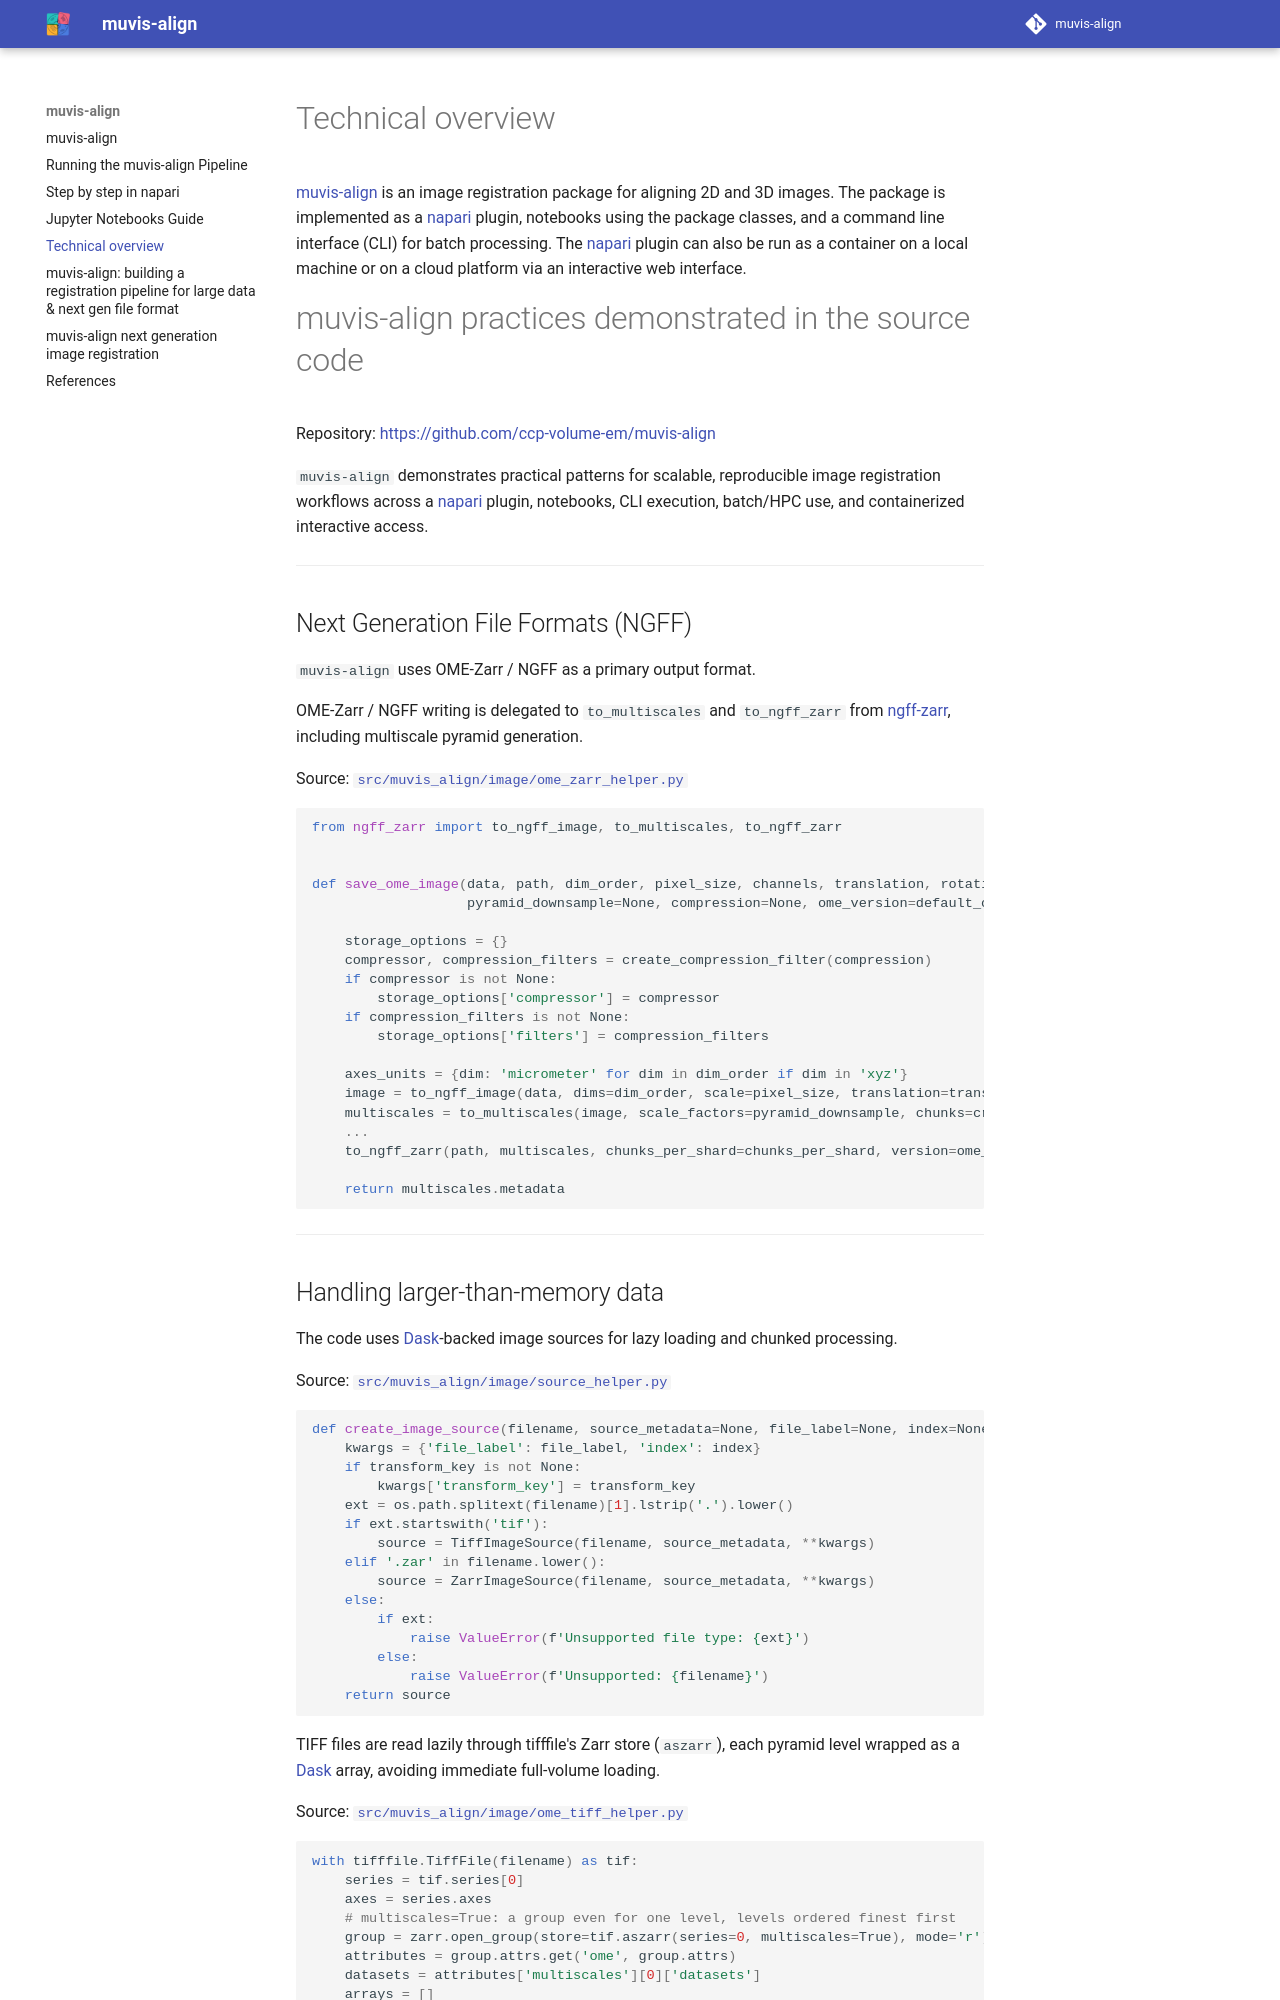

repository: ccp-volume-em/muvis-align · page: technical/index.html · generator: mkdocs

# Technical overview

[muvis-align](https://github.com/ccp-volume-em/muvis-align) is an image registration package for aligning 2D and 3D images.
The package is implemented as a [napari](https://napari.org/stable/) plugin, notebooks using the package classes, and a command line interface (CLI) for batch processing.
The [napari](https://napari.org/stable/) plugin can also be run as a container on a local machine or on a cloud platform via an interactive web interface.

# muvis-align practices demonstrated in the source code

Repository: [https://github.com/ccp-volume-em/muvis-align](https://github.com/ccp-volume-em/muvis-align)

`muvis-align` demonstrates practical patterns for scalable, reproducible image registration workflows across a [napari](https://napari.org/stable/) plugin, notebooks, CLI execution, batch/HPC use, and containerized interactive access.

---

## Next Generation File Formats (NGFF)

`muvis-align` uses OME-Zarr / NGFF as a primary output format.

OME-Zarr / NGFF writing is delegated to `to_multiscales` and `to_ngff_zarr` from [ngff-zarr](https://pypi.org/project/ngff-zarr/), including multiscale pyramid generation.

Source: [`src/muvis_align/image/ome_zarr_helper.py`](https://github.com/ccp-volume-em/muvis-align/blob/main/src/muvis_align/image/ome_zarr_helper.py)

```python
from ngff_zarr import to_ngff_image, to_multiscales, to_ngff_zarr


def save_ome_image(data, path, dim_order, pixel_size, channels, translation, rotation,
                   pyramid_downsample=None, compression=None, ome_version=default_ome_zarr_version):

    storage_options = {}
    compressor, compression_filters = create_compression_filter(compression)
    if compressor is not None:
        storage_options['compressor'] = compressor
    if compression_filters is not None:
        storage_options['filters'] = compression_filters

    axes_units = {dim: 'micrometer' for dim in dim_order if dim in 'xyz'}
    image = to_ngff_image(data, dims=dim_order, scale=pixel_size, translation=translation, axes_units=axes_units)
    multiscales = to_multiscales(image, scale_factors=pyramid_downsample, chunks=create_chunk_dict(default_chunk_size, dim_order))
    ...
    to_ngff_zarr(path, multiscales, chunks_per_shard=chunks_per_shard, version=ome_version, **storage_options)

    return multiscales.metadata
```

---
